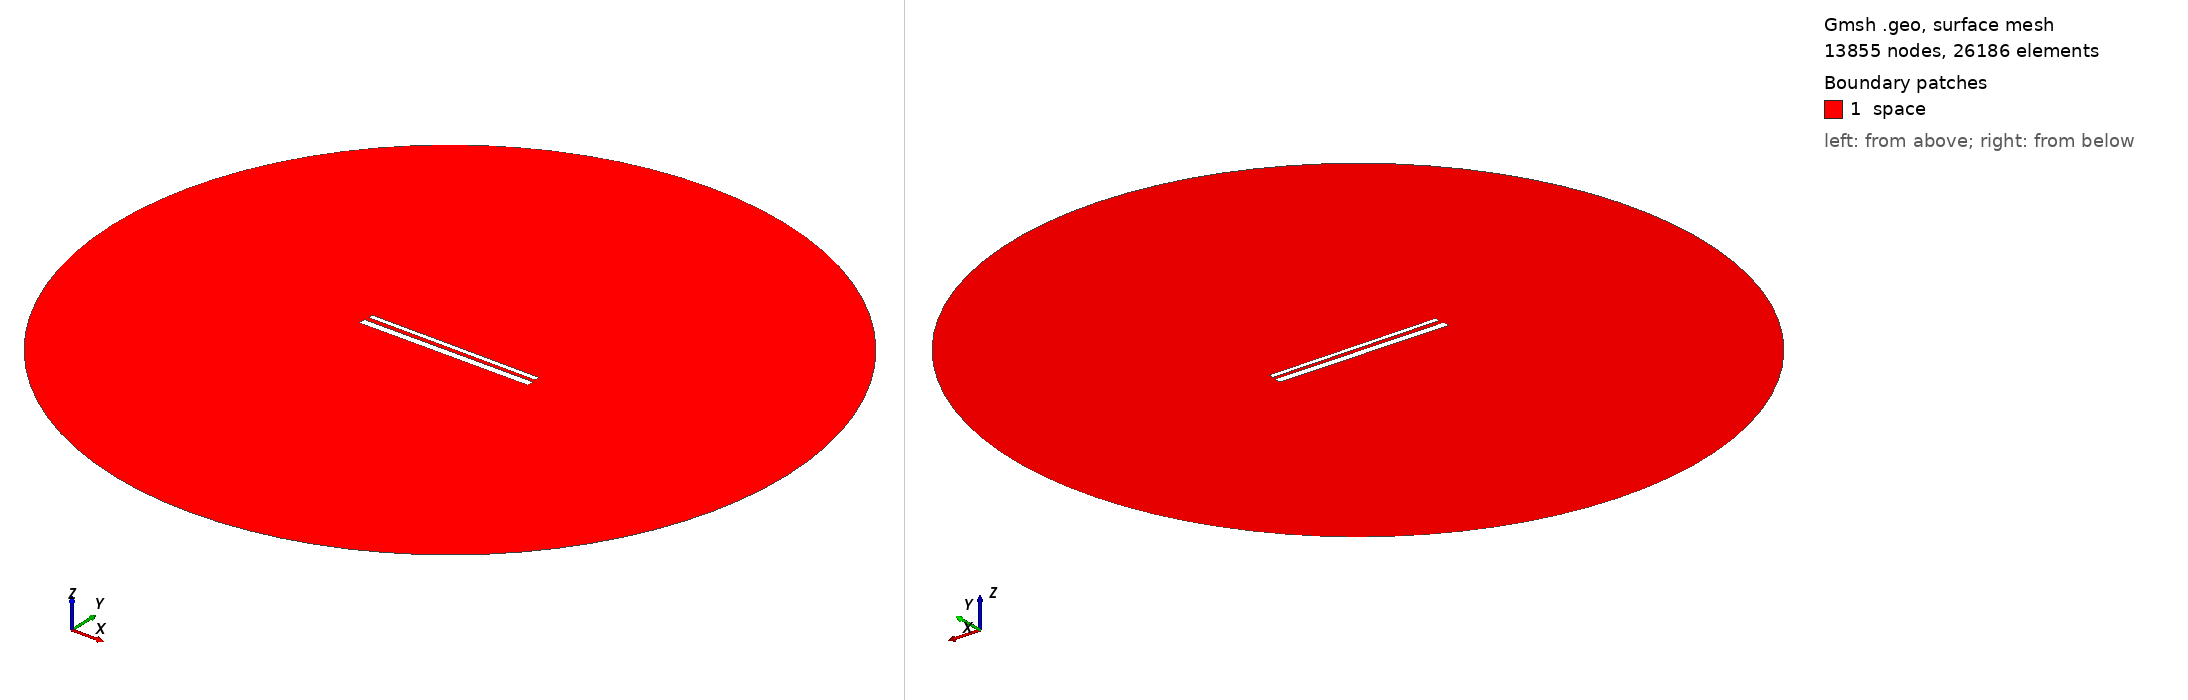

Gmsh geometry script, surface-meshed: 13855 nodes, 26186 surface elements. Boundary patches (legend numbers): 1 space. Left view from above one corner, right view from below the opposite corner. Legend entries are the model's physical surfaces. The drawing asked Gmsh for element sizes between 1% and 20% of the model's largest extent; the script's own settings can give other sizes.

=== 747.geo (drawn) ===
// Set the geometry kernel
SetFactory("OpenCASCADE");

//---------------------------------------
// Rectangles
//---------------------------------------

// Rectangle 1 (top)
Point(1) = {-49.51111111111111, 1.461111111111111, 0, 1.0};
Point(2) = {49.51111111111111, 1.461111111111111, 0, 1.0};
Point(3) = {49.51111111111111, 4.483333333333333, 0, 1.0};
Point(4) = {-49.51111111111111, 4.483333333333333, 0, 1.0};

Line(1) = {1, 2};
Line(2) = {2, 3};
Line(3) = {3, 4};
Line(4) = {4, 1};

Line Loop(1) = {1, 2, 3, 4};
Plane Surface(1) = {1};

Rotate { {0, 0, 1}, {0,  0.9722222222222222,  0}, -0.006 } {
  Surface{1};
}

// Rectangle 2 (bottom)
Point(5) = {-50,-0.9722222222222222, 0, 1.0};
Point(6) = { 50,-0.9722222222222222, 0, 1.0};
Point(7) = { 50,-4.972222222222222, 0, 1.0};
Point(8) = {-50,-4.972222222222222, 0, 1.0};

Line(5) = {5, 6};
Line(6) = {6, 7};
Line(7) = {7, 8};
Line(8) = {8, 5};

Line Loop(2) = {5, 6, 7, 8};
Plane Surface(2) = {2}; 


//---------------------------------------
// Circle
//---------------------------------------

// Define points
Point(9) = {0, 0, 0};        // Center
Point(10) = {200, 0, 0};     // Start point
Point(11) = {0, 200, 0};     // 90 degrees
Point(12) = {-200, 0, 0};    // 180 degrees
Point(13) = {0, -200, 0};    // 270 degrees

// Define circle arcs (each needs start, center, end)
Circle(9) = {10, 9, 11};
Circle(10) = {11, 9, 12};
Circle(11) = {12, 9, 13};
Circle(12) = {13, 9, 10};

// Define curve loop and surface if needed
Curve Loop(3) = {9, 10, 11, 12};
Surface(3) = {3};

// Subtract Rectangles from Circle
BooleanDifference{ Surface{3}; Delete; }{ Surface{1}; Surface{2}; Delete; }

//---------------------------------------
// Transfinite Lines and Surface
//---------------------------------------
r = 7;
Transfinite Line {1, 3} = 50*r Using Progression 1;
Transfinite Line {2, 4} = 2*r Using Progression 1;
Transfinite Line {5, 7} = 50*r Using Progression 1;
Transfinite Line {6, 8} = 2*r Using Progression 1;
Transfinite Line {9, 10, 11, 12} = 20 Using Progression 1;

//---------------------------------------
// Define Physical Groups
//---------------------------------------                

//--- Physical Curves
// Physical groups for boundaries
Physical Line("force_segment", 10) = {1};
Physical Line("upper_plate", 11) = {2, 3, 4};
Physical Line("lower_plate", 12) = {5, 6, 7, 8};
Physical Line("boundary", 20) = {9, 10, 11, 12};

//--- Physical Surfaces
Physical Surface("space", 30) = {3};

//---------------------------------------
// 6. Generate the Mesh
//---------------------------------------
Mesh 2;  // 2D mesh generation
